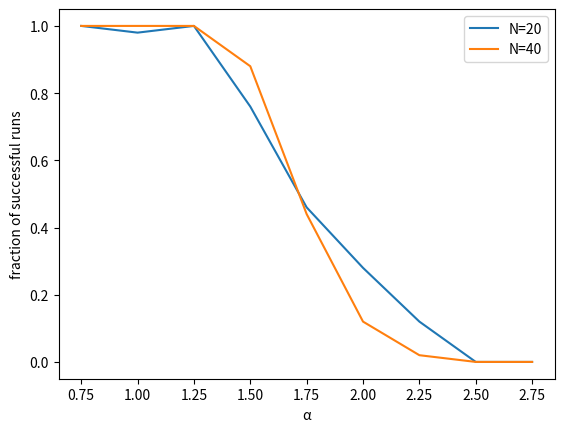

Source code (Python):
import itertools
import numpy as np
import pandas as pd
import matplotlib.pyplot as plt


def generate_artificial_data(p=1000, n=1) -> list:
    """
    Generate artificial data sets containing P randomly generated N-dimensional feature vectors and binary labels.
    :param p: number of data points
    :param n: number of dimensions
    :return: list of tuples (feature vector, label)
    """

    def get_random_component():
        # create a vector of n independent random components, with mean 0 and variance 1
        return np.random.normal(0, 1, n)

    def get_random_label():
        # create a random label with 50% chance of being 1 and 50% chance of being -1
        return np.random.choice([1, -1])

    # create n-dimensional feature vectors
    feature_vectors = np.array([get_random_component() for _ in range(p)])

    # create binary labels
    labels = np.array([get_random_label() for _ in range(p)])

    # combine feature vectors and labels into a single data set
    return [(feature_vectors[i], labels[i]) for i in range(p)]


def calculate_local_potential(weight_vector: np.array, feature_vector: np.array, label: float) -> float:
    """
    Calculate the local potential of a perceptron.
    :param weight_vector: weight vector
    :param feature_vector: feature vector
    :param label: label
    :return: local potential
    """
    return np.dot(weight_vector, feature_vector) * label


def update_weight_vector(weight_vector, feature_vector, label, n, local_potential):
    """
    Update the weight vector.
    :param weight_vector: weight vector
    :param feature_vector: feature vector
    :param label: label
    :param n: learning rate
    :param local_potential: local potential
    :return: updated weight vector
    """
    if local_potential <= 0:
        return weight_vector + (1 / n) * feature_vector * label
    else:
        return weight_vector


def train_perceptron(data: list, weights: np.array, epochs: int, n: int) -> np.array:
    """
    Train a perceptron on a given data set.
    :param data: data set
    :param weights: weight vector
    :param epochs: maximum number of epochs
    :param n: size of the data set
    :return: weights, bias, number of iterations
    """
    # # initialize weights and bias
    # weights = np.zeros(len(data[0][0]))
    # bias = 0

    # sweep over data
    for e in range(epochs):
        local_potentials = []
        # iterate over samples in dataset (1 to P)
        for feature_vector, label in data:
            # calculate local potential
            local_potentials.append(calculate_local_potential(weights, feature_vector, label))
            # update weights
            weights = update_weight_vector(weights, feature_vector, label, n=n, local_potential=local_potentials[-1])
        # check if all local potentials are positive
        if all(local_potential > 0 for local_potential in local_potentials):
            # converged
            return weights, True
    # did not converge
    return weights, False


def fraction_of_successful_runs(alpha, n, nD, nmax):
    """
    Calculate the fraction of successful runs for a given set of hyperparameters.
    :param alpha: α
    :param n: total number of samples
    :param nD: number of data sets
    :param nmax: maximum number of epochs
    :return:
    """
    converged = 0
    p = int(alpha * n)
    for d in range(nD):
        # create artificial data set
        artificial_data = generate_artificial_data(p=p, n=n)
        # initialise weights
        weights = np.zeros(len(artificial_data[0][0]))
        # train perceptron
        weights, success = train_perceptron(data=artificial_data,
                                            weights=weights,
                                            epochs=nmax,
                                            n=n
                                            )
        converged = converged + 1 if success else converged
    return converged / nD


def plot_fractions_of_successful_runs(hyper_params, results):
    """
    Plot the fraction of successful runs for each combination of hyperparameters.
    :param hyper_params:
    :param results:
    :return:
    """
    fig, ax = plt.subplots()
    for n in hyper_params['N']:
        ax.plot(results[results['N'] == n]['α'], results[results['N'] == n]['fraction_of_successful_runs'],
                label=f'N={n}')
    ax.set_xlabel('α')
    ax.set_ylabel('fraction of successful runs')
    ax.legend()
    plt.show()


def main():
    # initialise hyperparameters based on the problem statement:
    hyper_params = {
        'N': np.array([20, 40]),
        'α': np.arange(0.75, 3, 0.25),
        'nD': np.array([50]),
        'nmax': np.array([100])
    }
    # generate all combinations of hyperparameters
    keys, values = zip(*hyper_params.items())
    hyper_param_combinations = [dict(zip(keys, v)) for v in itertools.product(*values)]
    results = pd.DataFrame(columns=['N', 'α', 'nD', 'nmax', 'fraction_of_successful_runs'])
    # perform training for each combination of hyperparameters
    for n in hyper_params['N']:
        for alpha in hyper_params['α']:
            for nD in hyper_params['nD']:
                for nmax in hyper_params['nmax']:
                    # use pd. concat to append a new row to the results dataframe
                    results = pd.concat([results, pd.DataFrame({
                        'N': [n],
                        'α': [alpha],
                        'nD': [nD],
                        'nmax': [nmax],
                        'fraction_of_successful_runs': [fraction_of_successful_runs(alpha=alpha, n=n, nD=nD, nmax=nmax)]
                    })])

    # plot convergence as a using matplotlib
    plot_fractions_of_successful_runs(hyper_params=hyper_params, results=results)


if __name__ == '__main__':
    main()
